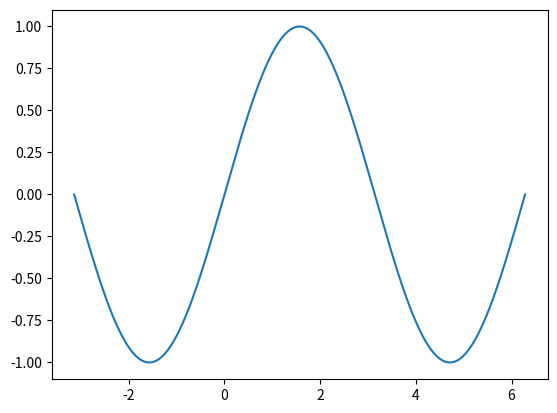

Write Python code to recreate this figure.
# Translated from <R script> by r2py v0.3.0
# Model: openrouter:google/gemma-4-31b-it  ScriptMap entities: 6

# r2py:data_shim:begin
# import json as _r2py_shim_json
# from pathlib import Path as _r2py_shim_Path
# if '__file__' not in globals(): __file__ = 'work/heldout/train_outputs/ragg__rd_example__agg_tiff_Rd.py'
# _r2py_shim_data = _r2py_shim_json.loads((_r2py_shim_Path(__file__).parent / 'ragg__rd_example__agg_tiff_Rd.r2py_data.json').read_text(encoding='utf-8'))
# for _r2py_shim_n in ['pi']:
#     if _r2py_shim_n in _r2py_shim_data:
#         globals()[_r2py_shim_n] = _r2py_shim_data[_r2py_shim_n]
# r2py:data_shim:end

import numpy as np
import matplotlib.pyplot as plt
import tempfile
import os

# r2py:entity:file
file = os.path.join(tempfile.gettempdir(), 'temp_plot.tiff')
# r2py:entity:plot
x = np.linspace(-np.pi, 2 * np.pi, 1000)
y = np.sin(x)

plt.figure()
plt.plot(x, y)
# r2py:entity:agg_tiff
plt.savefig(file, format='tiff', pil_kwargs={"compression": "lzw"})
# r2py:entity:dev.off
plt.close()
